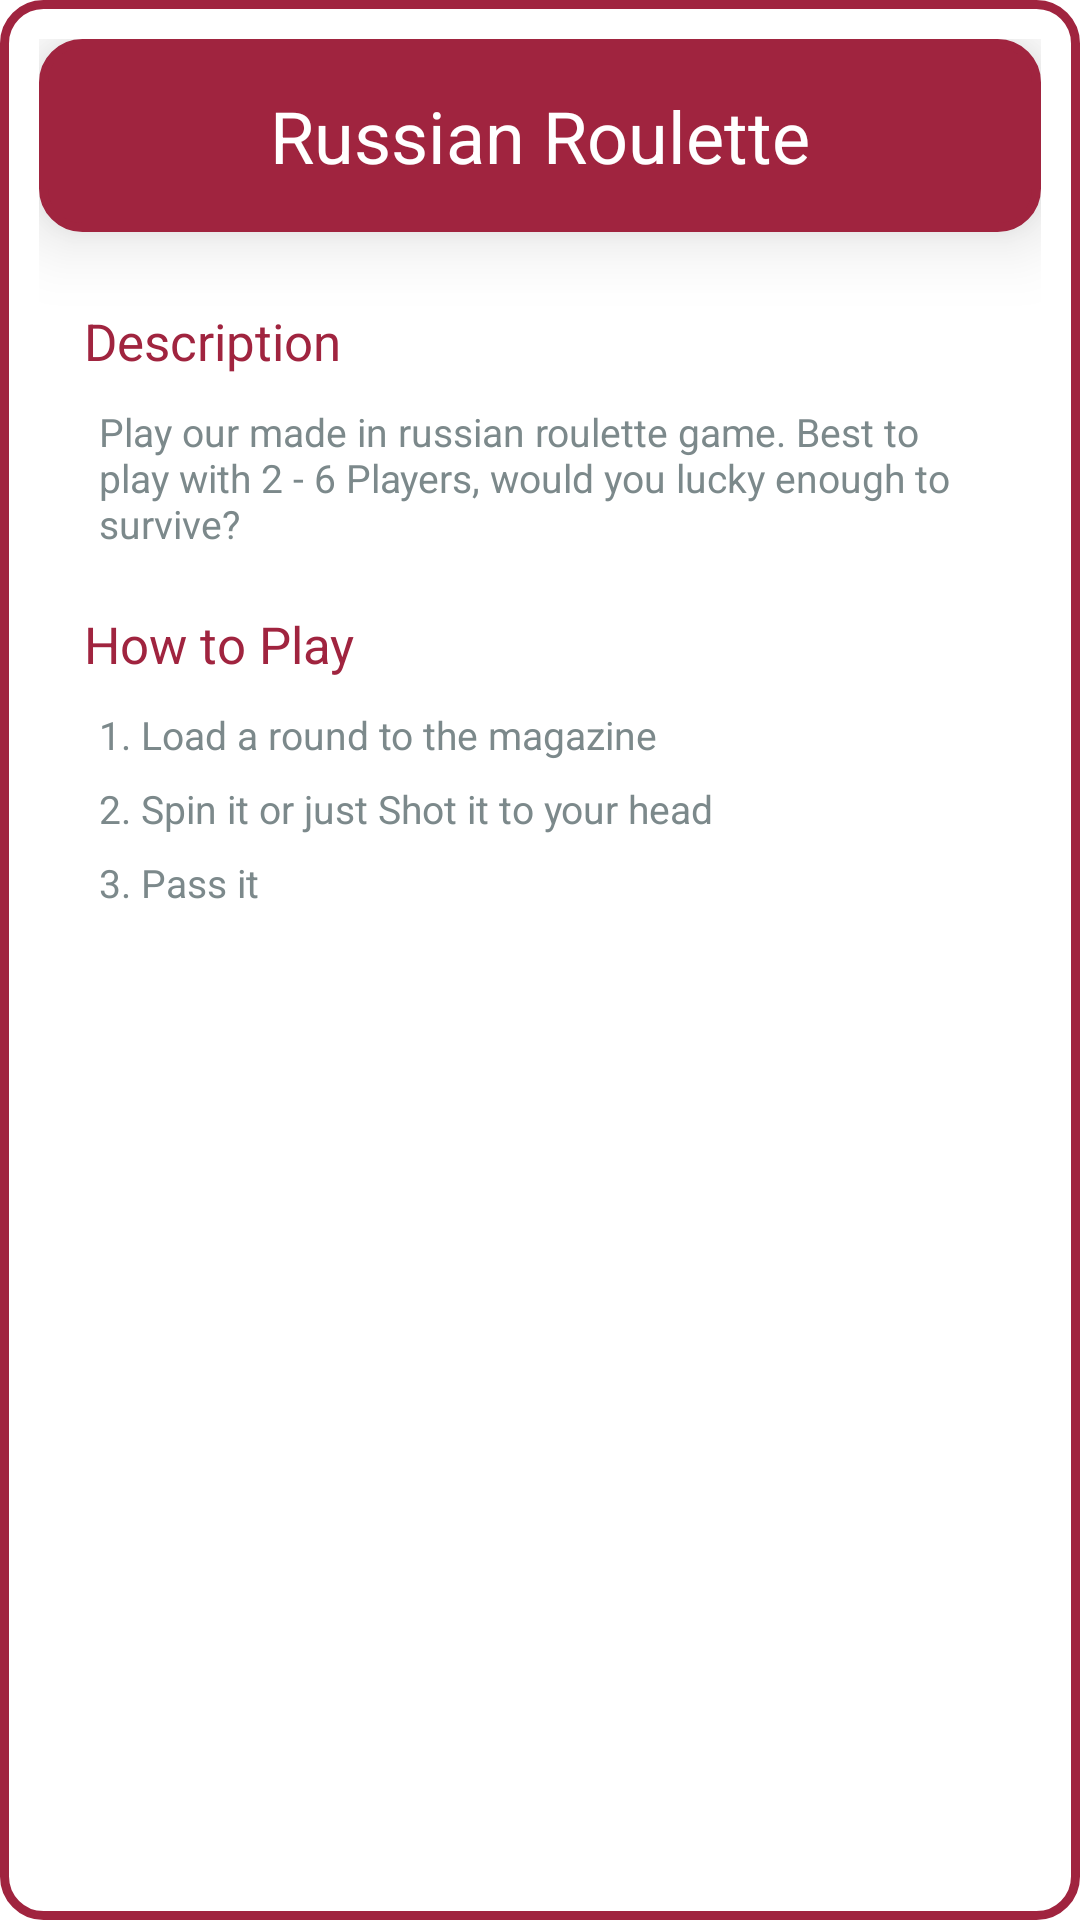

Layout XML and referenced resources for this Android screen:
<!-- AndroidManifest.xml: application theme Theme.Parties -->
<!-- res/layout/popup_rr.xml -->
<?xml version="1.0" encoding="utf-8"?>
<RelativeLayout xmlns:android="http://schemas.android.com/apk/res/android"
    android:layout_width="350dp"
    android:layout_height="365dp"
    android:layout_gravity="center"
    android:background="@drawable/outline_rr"
    android:padding="13dp">

    <RelativeLayout
        android:layout_width="match_parent"
        android:layout_height="wrap_content"
        android:id="@+id/topbar"
        android:background="@drawable/outline_dice"
        android:backgroundTint="@color/ColorRR"
        android:elevation="15dp">
        <TextView
            android:layout_width="match_parent"
            android:layout_height="wrap_content"
            android:text="@string/title_4"
            android:id="@+id/popup_title"
            android:layout_marginHorizontal="15dp"
            android:layout_marginVertical="15dp"
            android:textSize="24sp"
            android:textColor="@color/colorPrimary"
            android:textAlignment="center"/>
    </RelativeLayout>

    <TextView
        android:layout_width="match_parent"
        android:layout_height="wrap_content"
        android:id="@+id/segment1"
        android:text="Description"
        android:textColor="@color/ColorRR"
        android:layout_below="@+id/topbar"
        android:layout_marginHorizontal="15dp"
        android:layout_marginBottom="5dp"
        android:layout_marginTop="25dp"
        android:textSize="17sp"/>

    <TextView
        android:layout_width="match_parent"
        android:layout_height="wrap_content"
        android:id="@+id/description"
        android:text="@string/description_4"
        android:textColor="@color/colorPrimaryDark"
        android:layout_below="@+id/segment1"
        android:layout_marginTop="5dp"
        android:layout_marginBottom="15dp"
        android:layout_marginHorizontal="20dp"
        android:textSize="13sp"/>

    <TextView
        android:layout_width="match_parent"
        android:layout_height="wrap_content"
        android:id="@+id/segment2"
        android:text="How to Play"
        android:textColor="@color/ColorRR"
        android:layout_below="@+id/description"
        android:layout_marginHorizontal="15dp"
        android:layout_marginBottom="5dp"
        android:layout_marginTop="5dp"
        android:textSize="17sp"/>

    
        <TextView
            android:layout_width="match_parent"
            android:layout_height="wrap_content"
            android:text="1. Load a round to the magazine"
            android:id="@+id/game_1"
            android:textColor="@color/colorPrimaryDark"
            android:layout_below="@+id/segment2"
            android:layout_marginTop="5dp"
            android:layout_marginBottom="5dp"
            android:layout_marginHorizontal="20dp"
            android:textSize="13sp"/>
        <TextView
            android:layout_width="match_parent"
            android:layout_height="wrap_content"
            android:text="2. Spin it or just Shot it to your head"
            android:id="@+id/game_2"
            android:textColor="@color/colorPrimaryDark"
            android:layout_below="@+id/game_1"
            android:layout_marginTop="2dp"
            android:layout_marginBottom="5dp"
            android:layout_marginHorizontal="20dp"
            android:textSize="13sp"/>
        <TextView
            android:layout_width="match_parent"
            android:layout_height="wrap_content"
            android:text="3. Pass it"
            android:textColor="@color/colorPrimaryDark"
            android:layout_below="@+id/game_2"
            android:layout_marginTop="2dp"
            android:layout_marginBottom="5dp"
            android:layout_marginHorizontal="20dp"
            android:textSize="13sp"/>

</RelativeLayout>
<!-- resources referenced by this layout -->
<resources>
  <color name="ColorRR">#A0243F</color>
  <color name="colorPrimary">#FFFFFF</color>
  <color name="colorPrimaryDark">#7C898B</color>
  <!-- drawable outline_dice (drawable-v24) -->
  <?xml version="1.0" encoding="utf-8"?>
  <shape xmlns:android="http://schemas.android.com/apk/res/android">
  
      <solid android:color="@color/colorPrimary"/>
      <stroke android:width="3dp"
          android:color="@color/ColorDice"/>
  
      <padding android:left="1dp"
          android:top="1dp"
          android:right="1dp"
          android:bottom="1dp"/>
  
      <corners android:topLeftRadius="13dp"
          android:topRightRadius="13dp"
          android:bottomRightRadius="13dp"
          android:bottomLeftRadius="13dp"/>
  </shape>
  <!-- drawable outline_rr (drawable-v24) -->
  <?xml version="1.0" encoding="utf-8"?>
  <shape xmlns:android="http://schemas.android.com/apk/res/android">
  
      <solid android:color="@color/colorPrimary"/>
      <stroke android:width="3dp"
          android:color="@color/ColorRR"/>
  
      <padding android:left="1dp"
          android:top="1dp"
          android:right="1dp"
          android:bottom="1dp"/>
  
      <corners android:topLeftRadius="13dp"
          android:topRightRadius="13dp"
          android:bottomRightRadius="13dp"
          android:bottomLeftRadius="13dp"/>
  </shape>
  <string name="description_4">Play our made in russian roulette game. Best to play with 2 - 6 Players, would you lucky enough to survive?</string>
  <string name="title_4">Russian Roulette</string>
  <style name="Theme.Parties" parent="Theme.MaterialComponents.DayNight.NoActionBar">
          
          <item name="colorPrimary">@color/colorPrimary</item>
          <item name="colorPrimaryVariant">@color/colorPrimaryDark</item>
          <item name="colorOnPrimary">@color/colorPrimary</item>
          
          <item name="android:statusBarColor" tools:targetApi="l">?attr/colorPrimaryVariant</item>
          
      </style>
  <color name="ColorDice">#FFDE59</color>
</resources>
